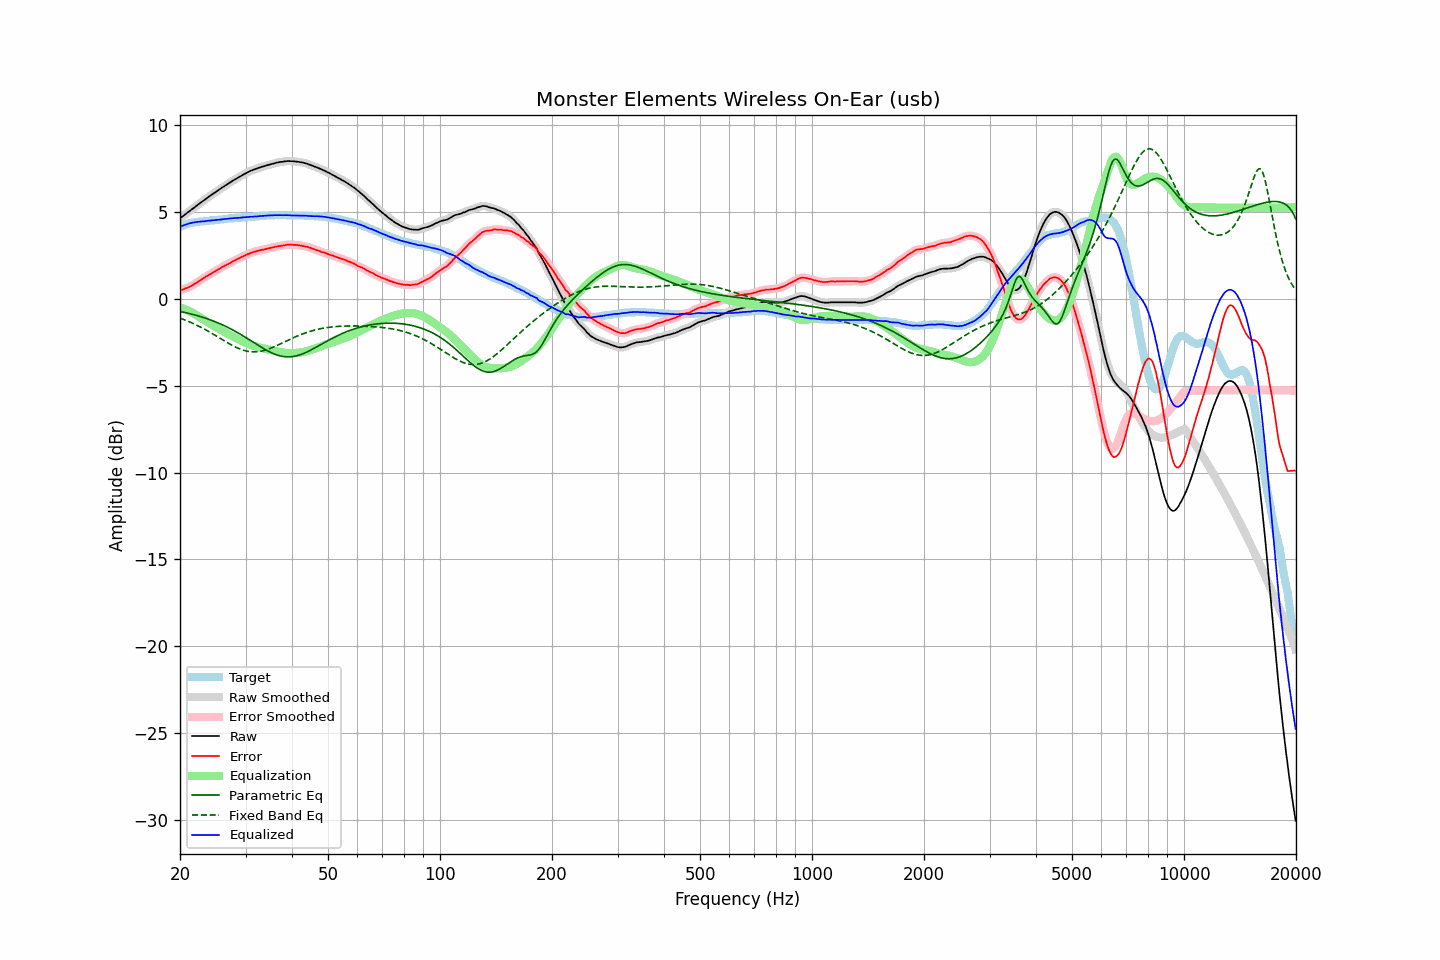

Data behind this chart, as committed beside it:
frequency, raw, error, smoothed, error_smoothed, equalization, parametric_eq, fixed_band_eq, equalized_raw, equalized_smoothed, target
20.00, 4.65, 0.49, 4.65, 0.49, -0.49, -0.72, -1.11, 4.15, 4.15, 4.15
20.20, 4.72, 0.52, 4.72, 0.52, -0.52, -0.74, -1.14, 4.19, 4.19, 4.19
20.40, 4.79, 0.55, 4.79, 0.56, -0.55, -0.76, -1.17, 4.23, 4.23, 4.23
20.61, 4.85, 0.59, 4.86, 0.59, -0.59, -0.78, -1.21, 4.27, 4.27, 4.26
20.81, 4.93, 0.62, 4.93, 0.62, -0.62, -0.80, -1.25, 4.30, 4.30, 4.30
21.02, 5.00, 0.65, 5.00, 0.66, -0.67, -0.82, -1.28, 4.33, 4.33, 4.34
21.23, 5.07, 0.70, 5.07, 0.70, -0.71, -0.84, -1.32, 4.36, 4.36, 4.36
21.44, 5.14, 0.75, 5.14, 0.75, -0.75, -0.87, -1.36, 4.38, 4.38, 4.38
21.66, 5.21, 0.80, 5.21, 0.81, -0.81, -0.89, -1.41, 4.40, 4.40, 4.40
21.87, 5.28, 0.86, 5.28, 0.86, -0.86, -0.92, -1.45, 4.42, 4.42, 4.41
22.09, 5.35, 0.91, 5.35, 0.92, -0.92, -0.94, -1.49, 4.43, 4.43, 4.43
22.31, 5.42, 0.97, 5.42, 0.97, -0.98, -0.97, -1.54, 4.44, 4.44, 4.44
22.54, 5.49, 1.03, 5.49, 1.03, -1.04, -0.99, -1.58, 4.45, 4.45, 4.45
22.76, 5.56, 1.09, 5.56, 1.10, -1.10, -1.02, -1.63, 4.46, 4.46, 4.46
22.99, 5.63, 1.16, 5.62, 1.16, -1.16, -1.05, -1.68, 4.47, 4.47, 4.46
23.22, 5.69, 1.21, 5.69, 1.22, -1.21, -1.08, -1.73, 4.47, 4.48, 4.47
23.45, 5.76, 1.27, 5.76, 1.28, -1.27, -1.11, -1.78, 4.48, 4.49, 4.48
23.69, 5.83, 1.33, 5.82, 1.33, -1.33, -1.14, -1.83, 4.50, 4.50, 4.49
23.92, 5.90, 1.39, 5.89, 1.39, -1.39, -1.18, -1.88, 4.51, 4.51, 4.50
24.16, 5.96, 1.43, 5.96, 1.44, -1.44, -1.21, -1.94, 4.52, 4.52, 4.52
24.40, 6.03, 1.48, 6.02, 1.49, -1.50, -1.24, -1.99, 4.53, 4.53, 4.54
24.65, 6.09, 1.55, 6.09, 1.55, -1.55, -1.28, -2.05, 4.54, 4.54, 4.53
24.89, 6.15, 1.60, 6.15, 1.61, -1.60, -1.32, -2.10, 4.54, 4.55, 4.54
25.14, 6.22, 1.66, 6.21, 1.66, -1.66, -1.35, -2.16, 4.56, 4.55, 4.55
25.39, 6.28, 1.71, 6.28, 1.71, -1.71, -1.39, -2.21, 4.56, 4.56, 4.56
25.65, 6.34, 1.75, 6.34, 1.76, -1.77, -1.43, -2.27, 4.57, 4.58, 4.58
25.91, 6.40, 1.82, 6.40, 1.82, -1.82, -1.47, -2.33, 4.59, 4.58, 4.58
26.16, 6.47, 1.87, 6.47, 1.87, -1.87, -1.52, -2.38, 4.60, 4.60, 4.59
26.43, 6.53, 1.92, 6.53, 1.92, -1.92, -1.56, -2.44, 4.60, 4.61, 4.60
26.69, 6.59, 1.97, 6.59, 1.97, -1.97, -1.60, -2.49, 4.62, 4.62, 4.61
26.96, 6.65, 2.01, 6.65, 2.02, -2.02, -1.65, -2.55, 4.62, 4.63, 4.63
27.23, 6.71, 2.06, 6.71, 2.07, -2.07, -1.70, -2.60, 4.63, 4.63, 4.64
27.50, 6.77, 2.12, 6.76, 2.12, -2.12, -1.75, -2.65, 4.65, 4.64, 4.64
27.77, 6.82, 2.17, 6.82, 2.17, -2.17, -1.79, -2.70, 4.65, 4.65, 4.64
28.05, 6.88, 2.21, 6.87, 2.22, -2.22, -1.85, -2.75, 4.66, 4.66, 4.66
28.33, 6.93, 2.26, 6.93, 2.26, -2.26, -1.90, -2.79, 4.66, 4.67, 4.66
28.62, 6.99, 2.31, 6.98, 2.31, -2.31, -1.95, -2.83, 4.67, 4.67, 4.67
28.90, 7.04, 2.35, 7.04, 2.36, -2.36, -2.00, -2.87, 4.68, 4.68, 4.68
29.19, 7.09, 2.40, 7.09, 2.40, -2.40, -2.06, -2.91, 4.68, 4.69, 4.68
29.48, 7.15, 2.43, 7.14, 2.44, -2.45, -2.11, -2.94, 4.70, 4.70, 4.71
29.78, 7.20, 2.49, 7.20, 2.49, -2.49, -2.17, -2.97, 4.71, 4.71, 4.70
30.08, 7.25, 2.53, 7.25, 2.53, -2.53, -2.23, -2.99, 4.71, 4.71, 4.71
30.38, 7.30, 2.58, 7.29, 2.58, -2.57, -2.28, -3.01, 4.72, 4.72, 4.71
30.68, 7.34, 2.60, 7.34, 2.61, -2.61, -2.34, -3.03, 4.73, 4.73, 4.73
30.99, 7.39, 2.65, 7.38, 2.65, -2.65, -2.40, -3.04, 4.74, 4.73, 4.73
31.30, 7.42, 2.68, 7.42, 2.68, -2.68, -2.46, -3.05, 4.74, 4.74, 4.73
31.61, 7.46, 2.71, 7.45, 2.71, -2.71, -2.52, -3.05, 4.75, 4.74, 4.74
31.93, 7.49, 2.73, 7.49, 2.74, -2.74, -2.58, -3.05, 4.75, 4.75, 4.75
32.24, 7.52, 2.76, 7.52, 2.76, -2.76, -2.64, -3.04, 4.75, 4.76, 4.75
32.57, 7.56, 2.78, 7.55, 2.79, -2.79, -2.69, -3.03, 4.77, 4.77, 4.77
32.89, 7.59, 2.81, 7.59, 2.81, -2.81, -2.75, -3.02, 4.78, 4.78, 4.77
33.22, 7.62, 2.83, 7.61, 2.83, -2.83, -2.81, -3.00, 4.79, 4.78, 4.78
33.55, 7.64, 2.84, 7.64, 2.85, -2.85, -2.86, -2.98, 4.79, 4.79, 4.79
33.89, 7.67, 2.86, 7.67, 2.87, -2.87, -2.91, -2.95, 4.80, 4.80, 4.80
34.23, 7.70, 2.89, 7.69, 2.89, -2.89, -2.97, -2.92, 4.80, 4.80, 4.80
34.57, 7.73, 2.91, 7.72, 2.91, -2.91, -3.01, -2.89, 4.81, 4.81, 4.81
34.92, 7.75, 2.93, 7.75, 2.93, -2.93, -3.06, -2.85, 4.81, 4.81, 4.81
35.27, 7.78, 2.95, 7.77, 2.95, -2.96, -3.11, -2.82, 4.82, 4.82, 4.82
35.62, 7.80, 2.97, 7.80, 2.98, -2.98, -3.15, -2.78, 4.82, 4.82, 4.82
35.97, 7.83, 3.00, 7.82, 3.00, -3.00, -3.18, -2.74, 4.83, 4.83, 4.82
... 635 more rows
